Photos from the image-classification dataset "200" in the GitHub repository internet-of-production/microstructure-deep-generative-models. Its 9 classes are: fine grain 0, fine grain 1, fine grain 2, middle grain 3, middle grain 4, middle grain 5, coarse grain 6, coarse grain 7, coarse grain 8.

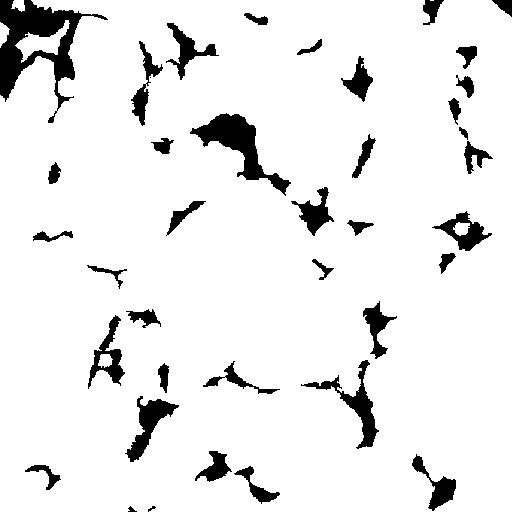
Label: middle grain 4

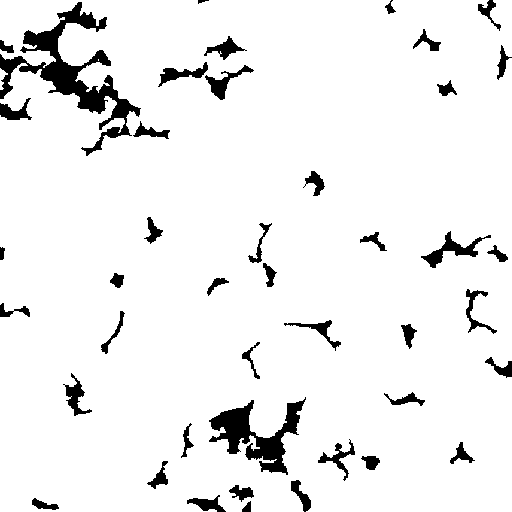
Label: fine grain 2

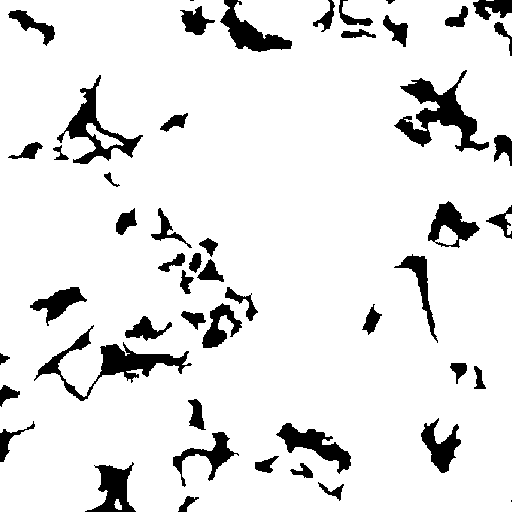
Label: coarse grain 6

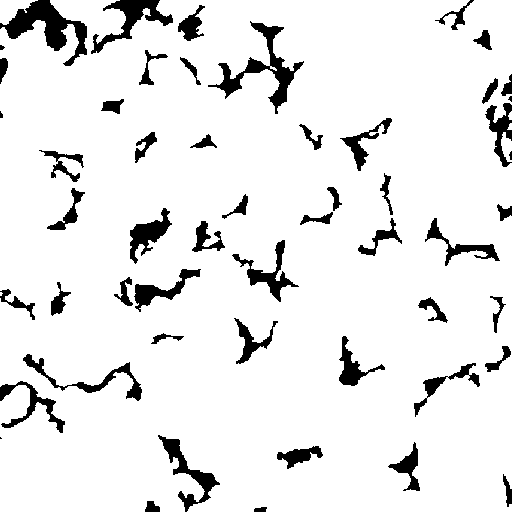
Label: fine grain 1

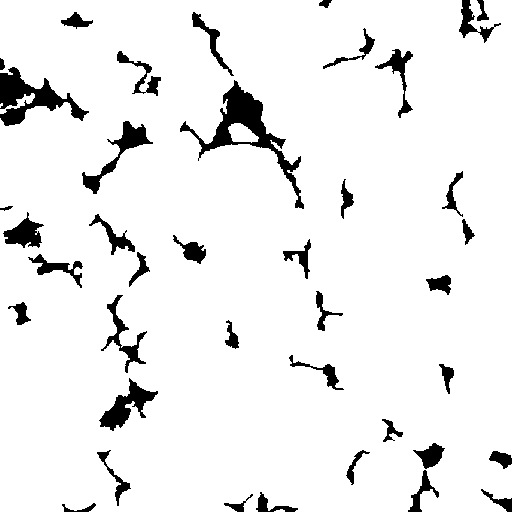
Label: middle grain 5

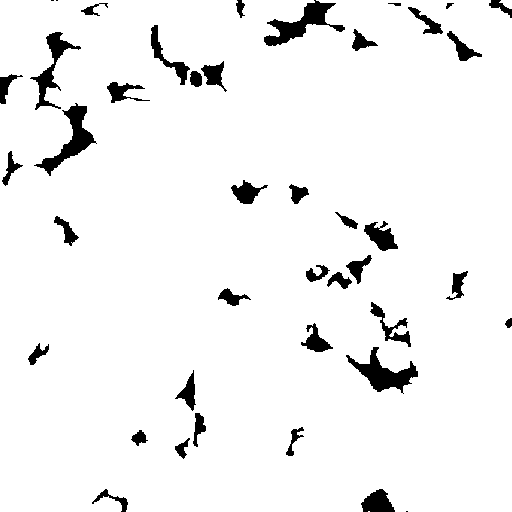
Label: coarse grain 8
